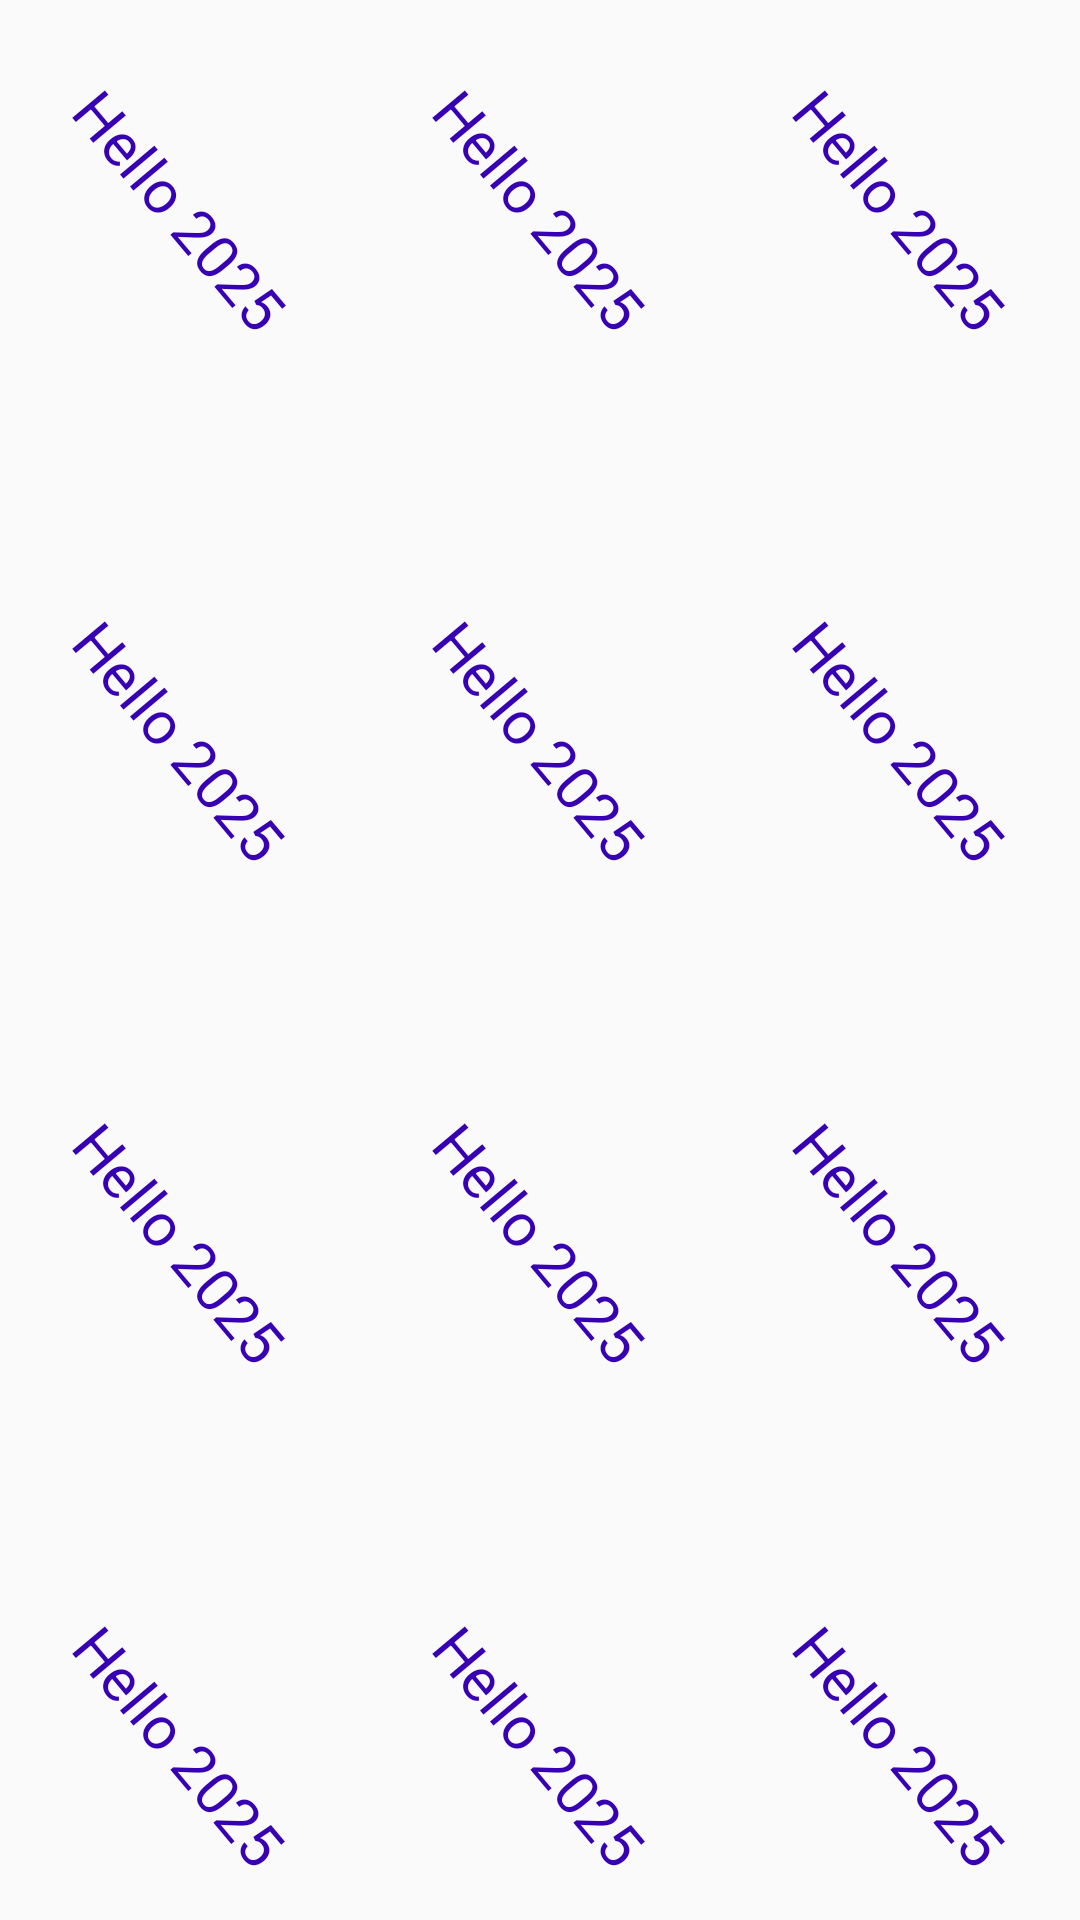

Write the Android layout XML for this screen, with the resource values it uses.
<!-- AndroidManifest.xml: application theme Theme.GlobalWatermark -->
<!-- res/layout/layout_watermark.xml -->
<?xml version="1.0" encoding="utf-8"?>
<LinearLayout xmlns:android="http://schemas.android.com/apk/res/android"
    android:layout_width="match_parent"
    android:layout_height="match_parent"
    android:orientation="vertical">

    <LinearLayout
        android:id="@+id/layout1"

        android:layout_width="match_parent"
        android:layout_height="0dp"
        android:layout_weight="1"
        android:layout_marginTop="20dp">

        <TextView
            android:layout_width="0dp"
            android:layout_height="100dp"
            android:layout_weight="1"
            android:gravity="center"
            android:rotation="50.0"
            android:text="Hello 2025"
            android:textColor="@color/purple_700"
            android:textSize="20sp" />
        <TextView
            android:layout_width="0dp"
            android:layout_weight="1"
            android:layout_height="wrap_content"
            android:gravity="center"
            android:text="Hello 2025"
            android:rotation="50.0"
            android:textColor="@color/purple_700"
            android:textSize="20sp" />
        <TextView
            android:layout_width="0dp"
            android:layout_weight="1"
            android:layout_height="wrap_content"
            android:gravity="center"
            android:text="Hello 2025"
            android:rotation="50.0"
            android:textColor="@color/purple_700"
            android:textSize="20sp" />
    </LinearLayout>

    <LinearLayout
        android:id="@+id/layout2"
        android:layout_width="match_parent"
        android:layout_height="0dp"
        android:layout_weight="1"
        android:layout_marginTop="50dp">

        <TextView
            android:layout_width="0dp"
            android:layout_height="119dp"
            android:layout_weight="1"
            android:gravity="center"
            android:rotation="50.0"
            android:text="Hello 2025"
            android:textColor="@color/purple_700"
            android:textSize="20sp" />
        <TextView
            android:layout_width="0dp"
            android:layout_weight="1"
            android:layout_height="wrap_content"
            android:gravity="center"
            android:text="Hello 2025"
            android:rotation="50.0"
            android:textColor="@color/purple_700"
            android:textSize="20sp" />
        <TextView
            android:layout_width="0dp"
            android:layout_weight="1"
            android:layout_height="wrap_content"
            android:gravity="center"
            android:text="Hello 2025"
            android:rotation="50.0"
            android:textColor="@color/purple_700"
            android:textSize="20sp" />
    </LinearLayout>

    <LinearLayout
        android:id="@+id/layout3"
        android:layout_width="match_parent"
        android:layout_height="0dp"
        android:layout_weight="1"
        android:layout_marginTop="50dp">

        <TextView
            android:layout_width="0dp"
            android:layout_height="119dp"
            android:layout_weight="1"
            android:gravity="center"
            android:rotation="50.0"
            android:text="Hello 2025"
            android:textColor="@color/purple_700"
            android:textSize="20sp" />
        <TextView
            android:layout_width="0dp"
            android:layout_weight="1"
            android:layout_height="wrap_content"
            android:gravity="center"
            android:text="Hello 2025"
            android:rotation="50.0"
            android:textColor="@color/purple_700"
            android:textSize="20sp" />
        <TextView
            android:layout_width="0dp"
            android:layout_weight="1"
            android:layout_height="wrap_content"
            android:gravity="center"
            android:text="Hello 2025"
            android:rotation="50.0"
            android:textColor="@color/purple_700"
            android:textSize="20sp" />
    </LinearLayout>

    <LinearLayout
        android:id="@+id/layout4"
        android:layout_width="match_parent"
        android:layout_height="0dp"
        android:layout_weight="1"
        android:layout_marginTop="50dp">

        <TextView
            android:layout_width="0dp"
            android:layout_height="119dp"
            android:layout_weight="1"
            android:gravity="center"
            android:rotation="50.0"
            android:text="Hello 2025"
            android:textColor="@color/purple_700"
            android:textSize="20sp" />
        <TextView
            android:layout_width="0dp"
            android:layout_weight="1"
            android:layout_height="wrap_content"
            android:gravity="center"
            android:text="Hello 2025"
            android:rotation="50.0"
            android:textColor="@color/purple_700"
            android:textSize="20sp" />
        <TextView
            android:layout_width="0dp"
            android:layout_weight="1"
            android:layout_height="wrap_content"
            android:gravity="center"
            android:text="Hello 2025"
            android:rotation="50.0"
            android:textColor="@color/purple_700"
            android:textSize="20sp" />
    </LinearLayout>

</LinearLayout>
<!-- resources referenced by this layout -->
<resources>
  <color name="purple_700">#FF3700B3</color>
  <style name="Theme.GlobalWatermark" parent="android:Theme.Material.Light.NoActionBar" />
</resources>
